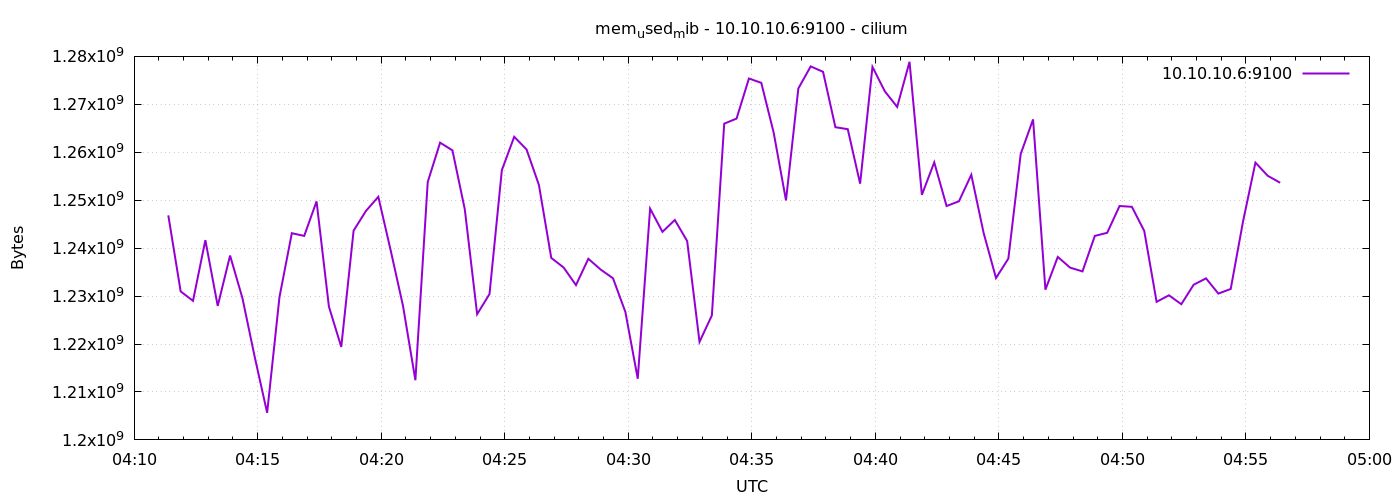

The file beside this chart, header and first rows:
1776917483	1246838784
1776917513	1230974976
1776917543	1229004800
1776917573	1241665536
1776917603	1227943936
1776917633	1238454272
1776917663	1229578240
1776917693	1217241088
1776917723	1205653504
1776917753	1229815808
1776917783	1243115520
1776917813	1242550272
1776917843	1249755136
1776917873	1227812864
1776917903	1219391488
1776917933	1243656192
1776917963	1247760384
1776917993	1250709504
1776918023	1239539712
1776918053	1227935744
1776918083	1212452864
1776918113	1253797888
1776918143	1262002176
1776918173	1260396544
1776918203	1248104448
1776918233	1226227712
1776918263	1230422016
1776918293	1256271872
1776918323	1263226880
1776918353	1260584960
1776918383	1253171200
1776918413	1237958656
1776918443	1235959808
1776918473	1232289792
1776918503	1237778432
1776918533	1235529728
1776918563	1233702912
1776918593	1226678272
1776918623	1212760064
1776918653	1248243712
1776918683	1243398144
1776918713	1245876224
1776918743	1241477120
1776918773	1220448256
1776918803	1225969664
1776918833	1265971200
1776918863	1267027968
1776918893	1275383808
1776918923	1274478592
1776918953	1264128000
1776918983	1249959936
1776919013	1273307136
1776919043	1277911040
1776919073	1276776448
1776919103	1265225728
1776919133	1264816128
1776919163	1253449728
1776919193	1277804544
1776919223	1272717312
1776919253	1269456896
1776919283	1278869504
... 30 more rows
